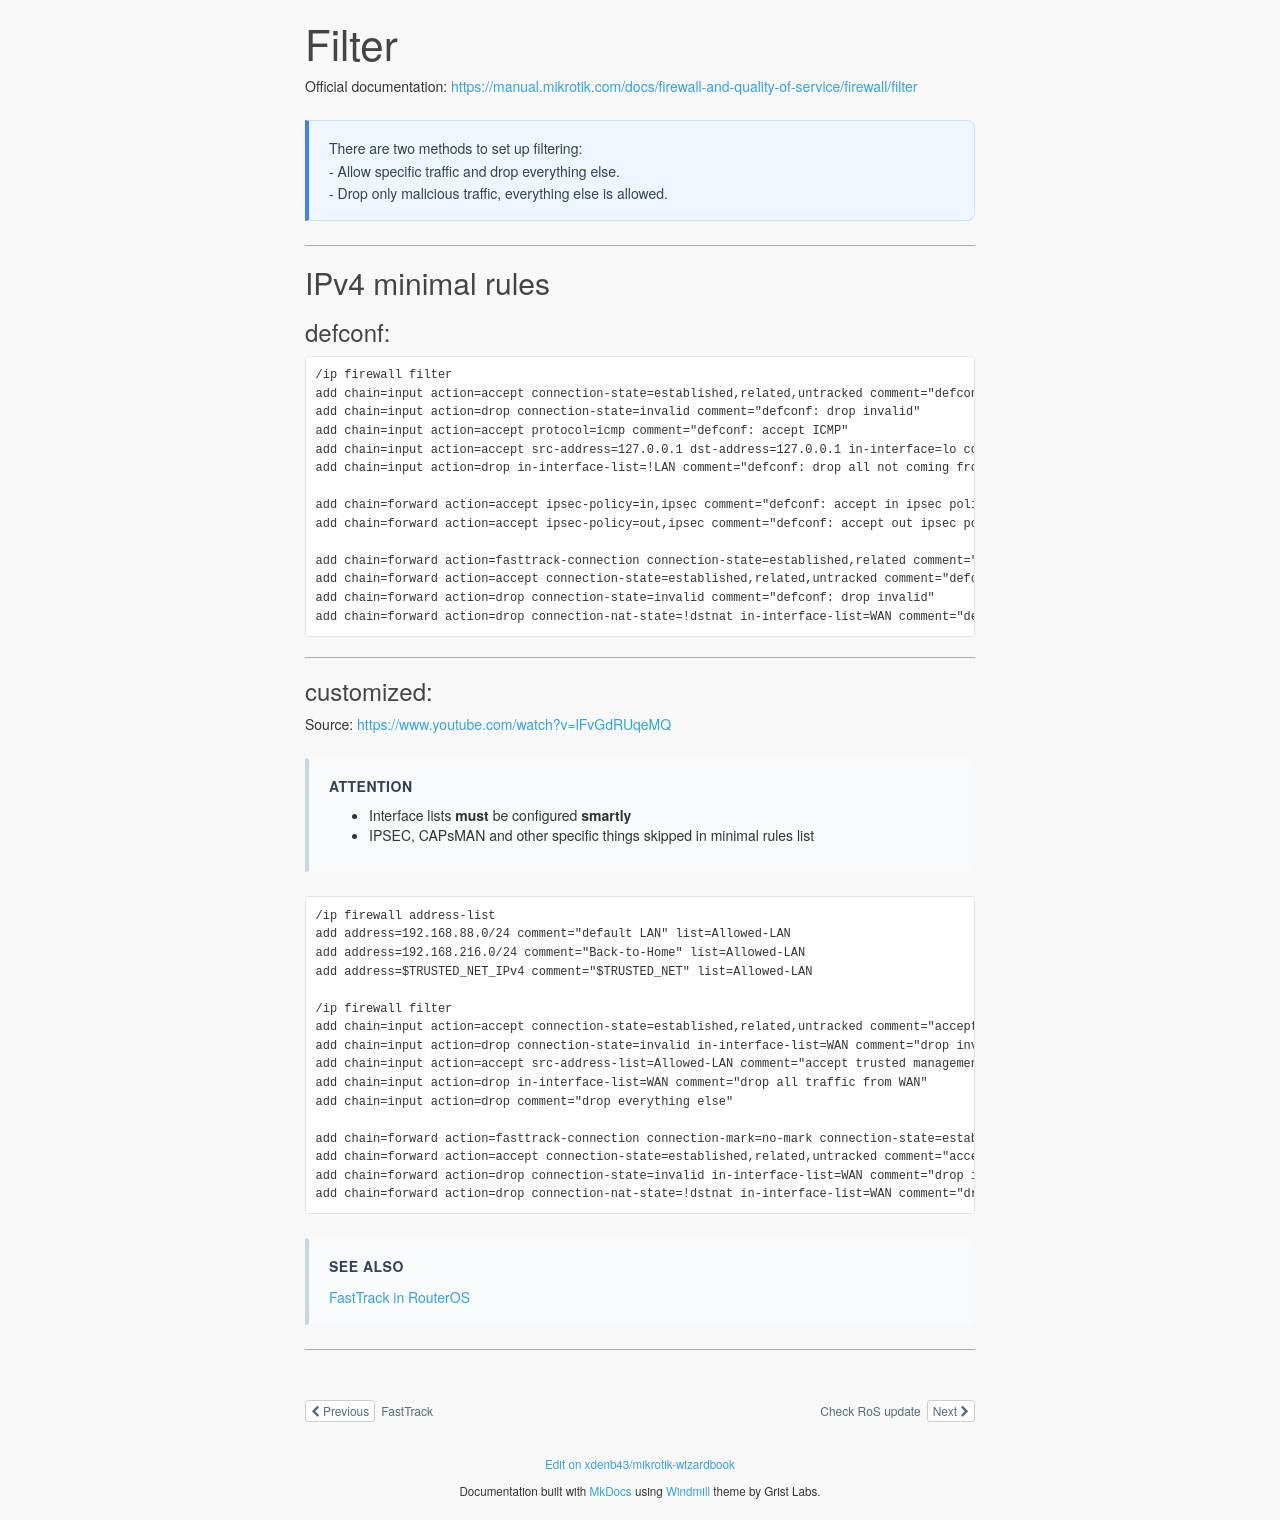

repository: xdenb43/mikrotik-wizardbook · page: firewall/filter/index.html · generator: mkdocs

# Filter
Official documentation: <https://manual.mikrotik.com/docs/firewall-and-quality-of-service/firewall/filter>

!!! note ""
    There are two methods to set up filtering:  
        - Allow specific traffic and drop everything else.  
        - Drop only malicious traffic, everything else is allowed.
---  

## IPv4 minimal rules  

### defconf:  
```bash
/ip firewall filter  
add chain=input action=accept connection-state=established,related,untracked comment="defconf: accept established,related,untracked"               
add chain=input action=drop connection-state=invalid comment="defconf: drop invalid"                                                               
add chain=input action=accept protocol=icmp comment="defconf: accept ICMP"                                                                         
add chain=input action=accept src-address=127.0.0.1 dst-address=127.0.0.1 in-interface=lo comment="defconf: accept to local loopback (for CAPsMAN)"
add chain=input action=drop in-interface-list=!LAN comment="defconf: drop all not coming from LAN"                                                 

add chain=forward action=accept ipsec-policy=in,ipsec comment="defconf: accept in ipsec policy"                                                    
add chain=forward action=accept ipsec-policy=out,ipsec comment="defconf: accept out ipsec policy"
                                                  
add chain=forward action=fasttrack-connection connection-state=established,related comment="defconf: fasttrack"                                    
add chain=forward action=accept connection-state=established,related,untracked comment="defconf: accept established,related, untracked"            
add chain=forward action=drop connection-state=invalid comment="defconf: drop invalid"                                                             
add chain=forward action=drop connection-nat-state=!dstnat in-interface-list=WAN comment="defconf: drop all from WAN not DSTNATed"                 
```   
---  

### customized:  

Source: <https://www.youtube.com/watch?v=lFvGdRUqeMQ>

!!! attention "attention"   
    - Interface lists **must** be configured **smartly**   
    - IPSEC, CAPsMAN and other specific things skipped in minimal rules list   
    

```bash
/ip firewall address-list
add address=192.168.88.0/24 comment="default LAN" list=Allowed-LAN
add address=192.168.216.0/24 comment="Back-to-Home" list=Allowed-LAN
add address=$TRUSTED_NET_IPv4 comment="$TRUSTED_NET" list=Allowed-LAN

/ip firewall filter
add chain=input action=accept connection-state=established,related,untracked comment="accept established,related,untracked" 
add chain=input action=drop connection-state=invalid in-interface-list=WAN comment="drop invalid" 
add chain=input action=accept src-address-list=Allowed-LAN comment="accept trusted management sources" 
add chain=input action=drop in-interface-list=WAN comment="drop all traffic from WAN" 
add chain=input action=drop comment="drop everything else"

add chain=forward action=fasttrack-connection connection-mark=no-mark connection-state=established,related in-interface-list=LAN out-interface-list=WAN  comment="bi-directional fasttrack" 
add chain=forward action=accept connection-state=established,related,untracked comment="accept established,related, untracked" 
add chain=forward action=drop connection-state=invalid in-interface-list=WAN comment="drop invalid" 
add chain=forward action=drop connection-nat-state=!dstnat in-interface-list=WAN comment="drop all from WAN not DSTNATed" 
```
!!! seealso "See also"  
    [FastTrack in RouterOS](fasttrack.md)   
    
---  
